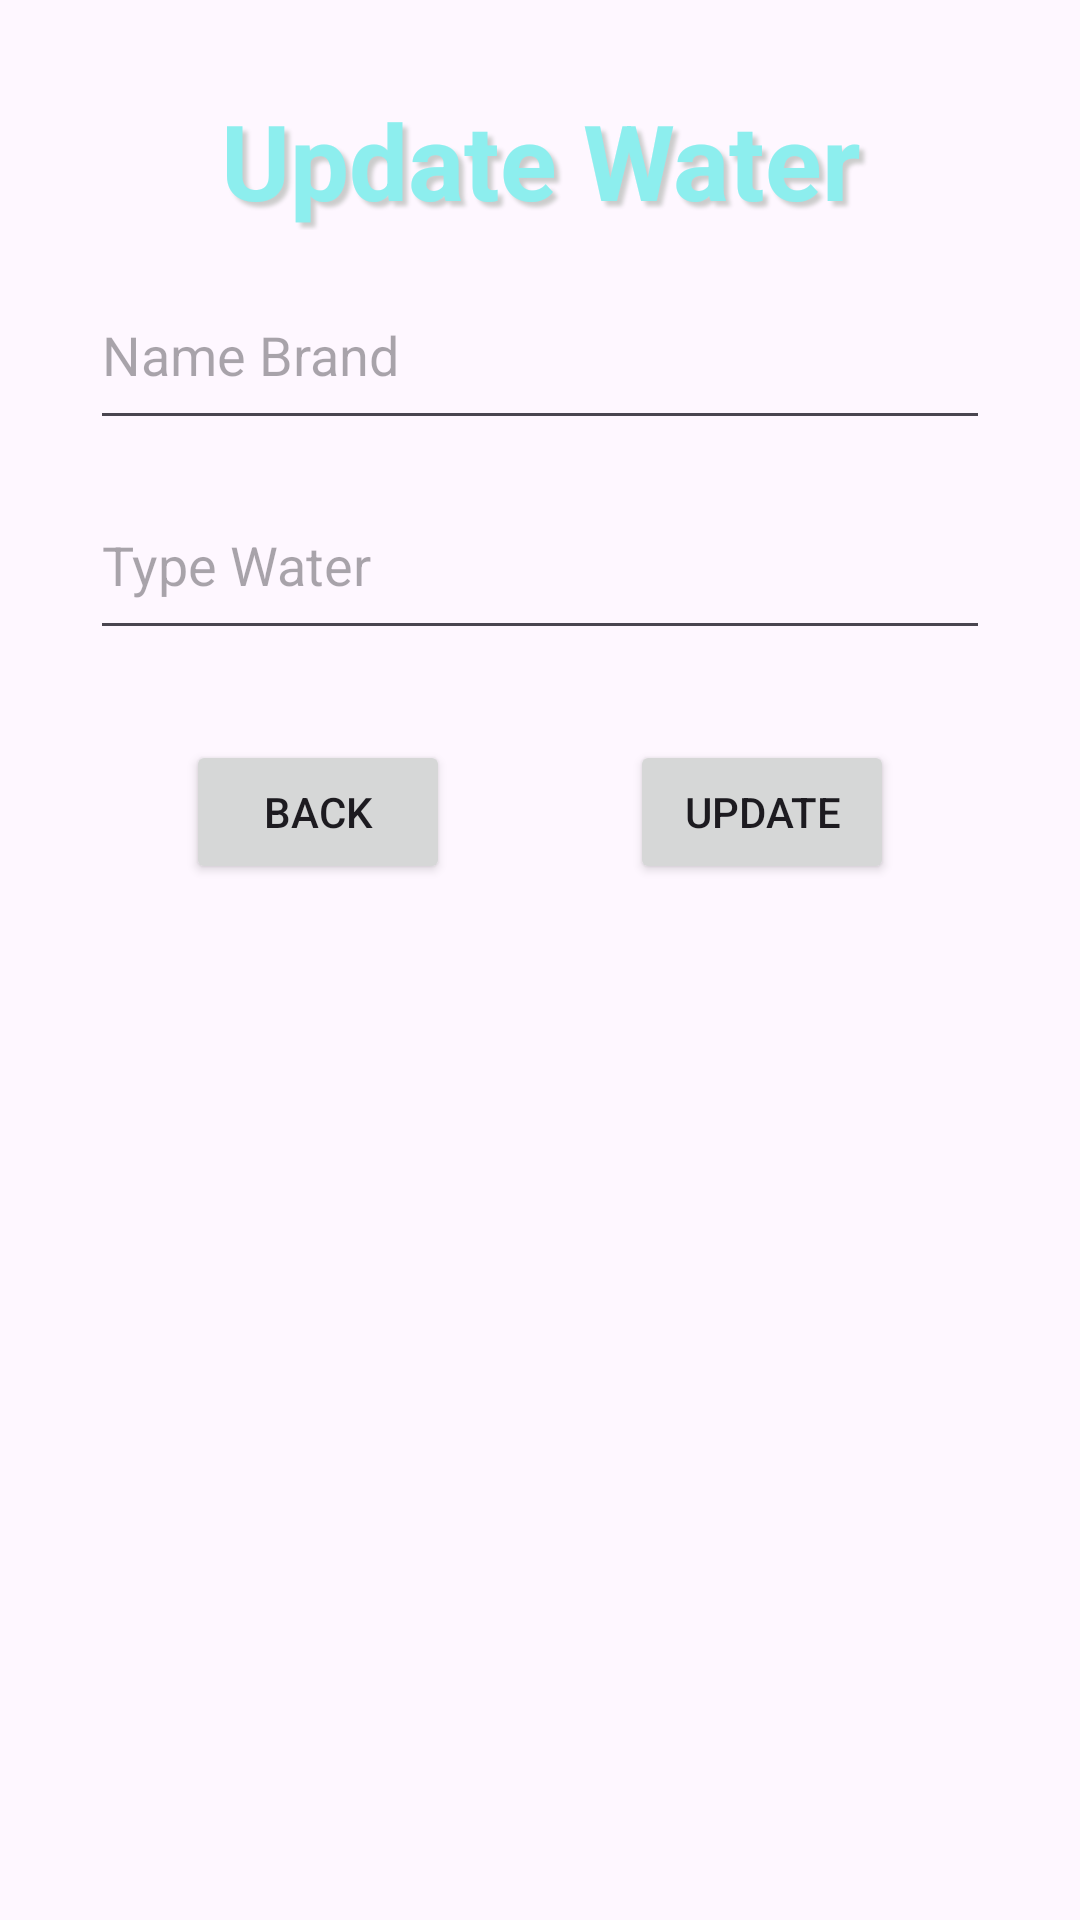

The Android layout XML behind this screen, and the referenced resources:
<!-- AndroidManifest.xml: application theme Theme.PWaterApp -->
<!-- res/layout/activity_update_water.xml -->
<?xml version="1.0" encoding="utf-8"?>
<LinearLayout xmlns:android="http://schemas.android.com/apk/res/android"
    xmlns:app="http://schemas.android.com/apk/res-auto"
    xmlns:tools="http://schemas.android.com/tools"
    android:layout_width="match_parent"
    android:layout_height="match_parent"
    android:orientation="vertical"
    tools:context=".AddCuss">

    <TextView
        android:layout_marginTop="30dp"
        android:textColor="#8DEEEE"
        android:gravity="center"
        android:textStyle="bold"
        android:textSize="35sp"
        android:shadowColor="#cccccc"
        android:shadowDx="5"
        android:shadowDy="5"
        android:shadowRadius="3"
        android:text="Update Water"
        android:layout_width="match_parent"
        android:layout_height="wrap_content"></TextView>

    <EditText
        android:layout_marginTop="10dp"
        android:layout_gravity="center"
        android:id="@+id/EditTextBrandUpdateWater"
        android:hint="Name Brand"
        android:layout_width="300dp"
        android:layout_height="60dp"></EditText>

    <EditText
        android:layout_marginTop="10dp"
        android:layout_gravity="center"
        android:id="@+id/EditTextTypeUpdateWater"
        android:hint="Type Water"
        android:layout_width="300dp"
        android:layout_height="60dp"></EditText>

    <LinearLayout
        android:layout_marginTop="30dp"
        android:layout_gravity="center"
        android:orientation="horizontal"
        android:layout_width="wrap_content"
        android:layout_height="wrap_content">

        <Button
            android:text="Back"
            android:id="@+id/ButtonBackUpdateWater"
            android:layout_marginRight="30dp"
            android:layout_gravity="right"
            android:layout_width="wrap_content"
            android:layout_height="wrap_content"></Button>

        <Button
            android:text="Update"
            android:id="@+id/ButtonUpdateWater"
            android:layout_marginLeft="30dp"
            android:layout_gravity="left"
            android:layout_width="wrap_content"
            android:layout_height="wrap_content"></Button>

    </LinearLayout>

</LinearLayout>
<!-- resources referenced by this layout -->
<resources>
  <style name="Theme.PWaterApp" parent="Base.Theme.PWaterApp" />
  <style name="Base.Theme.PWaterApp" parent="Theme.Material3.DayNight.NoActionBar">
          
          
      </style>
</resources>
